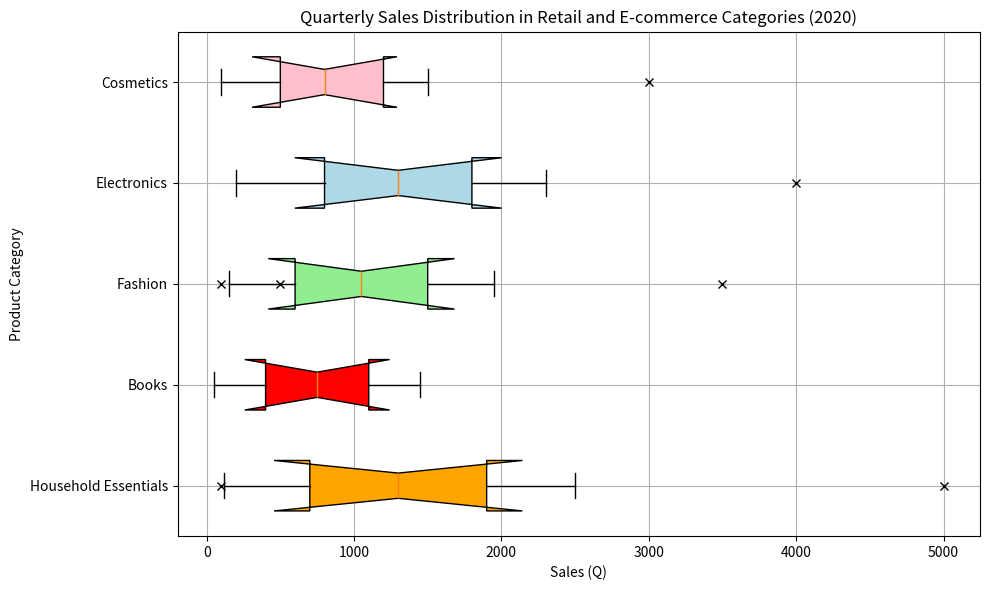

The matplotlib source for this figure: (Note: this script raises an exception after producing the figure.)
import matplotlib.pyplot as plt

# Restructured data
data = [["Cosmetics", [100, 500, 800, 1200, 1500]],
        ["Electronics", [200, 800, 1300, 1800, 2300]],
        ["Fashion", [150, 600, 1050, 1500, 1950]],
        ["Books", [50, 400, 750, 1100, 1450]],
        ["Household Essentials", [120, 700, 1300, 1900, 2500]]]
outliers = [[3000], [4000], [500, 100, 3500], [], [100, 5000]]

# Create the figure
fig = plt.figure(figsize=(10, 6))
ax = fig.add_subplot(111)

# Boxplot data
bp = ax.boxplot([item[1] for item in data], vert=False, patch_artist=True, notch=True, whis=1.5)

colors = ['pink', 'lightblue', 'lightgreen', 'red', 'orange']
for patch, color in zip(bp['boxes'], colors):
    patch.set_facecolor(color)

# Plot outliers
for i, outlier in enumerate(outliers):
    if outlier:
        ax.plot(outlier, [i + 1] * len(outlier), "x", color="black")

# Set axes' labels
ax.set_xlabel('Sales (Q)')
ax.set_ylabel('Product Category')
ax.set_yticklabels([item[0] for item in data])

# Set title
plt.title('Quarterly Sales Distribution in Retail and E-commerce Categories (2020)')

# Show grid
ax.grid(True)

# Mirroring the y-axis
ax.set_ylim(ax.get_ylim()[::-1])

# Save to file
plt.tight_layout()
plt.savefig('/cpfs01/user/yehancheng/workspace/datasets/SimChartV2/demo/box/png/116_202312270030.png', dpi=300, bbox_inches='tight')

# Clear the current image state
plt.clf()
